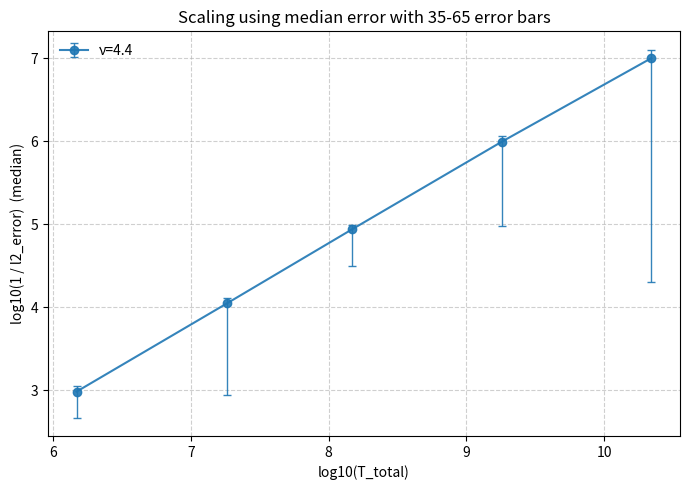

Recreate this plot in Python.

import numpy as np
import matplotlib.pyplot as plt


# t_total, mean, std, varying shot 
data = {
    # varying shots
    # 3: {
    #     "T_total": [1.690e+06,1.386e+07,1.696e+08,2.066e+09,1.670e+10],
    #     "l2_mean": [2.138e-02,1.865e-02,1.686e-02,1.668e-02,1.505e-02],
    #     "std": [2.542e-02,1.914e-02,1.986e-02,1.851e-02,1.566e-02],
    #     "median": [1.379e-02,1.119e-02,8.961e-03,9.818e-03,7.521e-03],
    #     "p25": [5.106e-03,5.074e-03,4.869e-03,5.256e-03,4.542e-03],
    #     "p35": [7.517e-03,6.797e-03,6.453e-03,6.631e-03,6.410e-03],
    #     "p65": [2.240e-02,2.058e-02,1.678e-02,1.518e-02,1.567e-02],
    #     "p75": [2.837e-02,2.893e-02,2.457e-02,2.544e-02,2.622e-02], 
        
    # },
    # 4: {
    #     "T_total": [1.534e+06,1.259e+07,1.541e+08,1.876e+09,1.516e+10],
    #     "l2_mean": [8.678e-03,3.194e-03,3.400e-03,4.606e-03,1.943e-03],
    #     "std": [1.869e-02,7.839e-03,9.130e-03,1.227e-02,5.875e-03],
    #     "median": [9.896e-04,1.273e-04,1.108e-05,1.105e-06,8.871e-07],
    #     "p25": [8.213e-04,1.035e-04,9.425e-06,8.380e-07,1.066e-07],
    #     "p35": [8.983e-04,1.120e-04,1.018e-05,9.344e-07,1.210e-07],
    #     "p65": [1.569e-03,1.754e-04,2.484e-05,2.492e-05,1.649e-05],
    #     "p75": [6.866e-03,2.365e-03,2.069e-04,7.289e-04,1.316e-04], 
    # },
    # 4.2: {
    #     "T_total": [1.507e+06,1.236e+07,1.513e+08,1.842e+09,2.233e+10],
    #     "median": [1.017e-03,1.207e-04,1.183e-05,1.019e-06,9.261e-08],
    #     "p25": [8.360e-04,1.034e-04,8.910e-06,8.376e-07,7.238e-08],
    #     "p35": [8.797e-04,1.111e-04,9.803e-06,9.115e-07,7.906e-08],
    #     "p65": [1.650e-03,1.669e-04,5.682e-05,6.522e-06,2.152e-06],
    #     "p75": [4.476e-03,1.216e-03,8.634e-04,3.563e-04,9.992e-05],
    # },
    4.4:{
        "T_total": [1.480e+06,1.822e+07,1.486e+08,1.809e+09,2.194e+10],
        "median": [1.040e-03,9.022e-05,1.148e-05,1.014e-06,1.003e-07],
        "p25": [8.317e-04,7.072e-05,9.146e-06,8.073e-07,7.286e-08],
        "p35": [8.996e-04,7.741e-05,1.020e-05,8.667e-07,7.927e-08],
        "p65": [2.135e-03,1.146e-03,3.230e-05,1.057e-05,4.919e-05],
        "p75": [4.577e-03,4.020e-03,8.784e-04,1.016e-03,4.034e-04],
        
    },
    # 4.6:{
    #     "T_total": [ 1.454e+06, 1.790e+07,1.460e+08, 1.778e+09,2.156e+10],
    #     "median": [9.019e-04,7.983e-05,1.012e-05,8.776e-07,8.150e-08],
    #     "p25": [7.657e-04,6.820e-05,8.811e-06,7.449e-07,7.101e-08],
    #     "p35": [8.126e-04,7.257e-05,9.449e-06,7.993e-07,7.548e-08],
    #     "p65": [1.027e-03,8.899e-05,1.136e-05,9.810e-07,9.492e-08],
    #     "p75": [1.216e-03,9.652e-05,1.382e-05,1.207e-06,1.603e-06],
    # },
    # 4.8: {
    #     "T_total": [1.429e+06, 1.759e+07, 1.435e+08,1.747e+09,2.119e+10],
    #     "median": [8.855e-04,7.701e-05,1.053e-05,8.887e-07,7.792e-08],
    #     "p25": [7.607e-04,6.541e-05,8.924e-06,7.804e-07,6.633e-08],
    #     "p35": [8.051e-04,7.070e-05,9.633e-06,8.125e-07,7.173e-08],
    #     "p65": [1.025e-03,8.475e-05,1.163e-05,1.026e-06,9.006e-08],
    #     "p75": [1.138e-03,9.402e-05,1.406e-05,1.412e-06,1.962e-07],
        
    # },
    # 5: {
    #     "T_total": [1.405e+06,1.730e+07,1.411e+08,1.718e+09,2.083e+10],
    #     "l2_mean": [1.830e-03,1.111e-03,4.686e-04,4.456e-04,3.491e-04],
    #     "std": [4.164e-03,6.013e-03,2.041e-03,3.841e-03,3.073e-03],
    #     "median": [8.718e-04,7.644e-05,9.896e-06,9.097e-07,7.531e-08],
    #     "p25": [7.594e-04,6.562e-05,8.535e-06,7.815e-07,6.371e-08],
    #     "p35": [8.022e-04,6.969e-05,9.117e-06,8.451e-07,6.929e-08],
    #     "p65": [9.329e-04,8.724e-05,1.105e-05,9.884e-07,8.253e-08],
    #     "p75": [9.986e-04,9.618e-05,1.252e-05,1.074e-06,8.828e-08],
        
    # },
    # 6: {
    #     "T_total": [1.296e+06,1.596e+07,1.952e+08,1.585e+09,1.921e+10],
    #     "l2_mean": [1.490e-03,5.329e-04,9.611e-05,1.886e-04,9.749e-05],
    #     "std": [4.017e-03,2.253e-03,4.077e-04,1.167e-03,7.788e-04],
    #     "median": [9.237e-04,8.329e-05,7.233e-06,9.112e-07,7.789e-08],
    #     "p25": [8.150e-04,7.170e-05,6.382e-06,7.961e-07,6.785e-08],
    #     "p35": [8.582e-04,7.684e-05,6.746e-06,8.413e-07,7.164e-08],
    #     "p65": [9.889e-04,9.229e-05,7.788e-06,1.006e-06,8.418e-08],
    #     "p75": [1.063e-03,9.891e-05,8.211e-06,1.074e-06,9.077e-08],
        
    # },
    # 10: {
    #     "T_total": [1.484e+06,1.826e+07,1.490e+08,1.814e+09,2.199e+10],
    #     "l2_mean": [2.026e-03, 1.288e-03,4.069e-04,1.240e-03,9.841e-05],
    #     "std": [7.585e-03,7.098e-03,2.776e-03,8.232e-03,1.182e-03],
    #     "median": [7.626e-04,6.832e-05,8.992e-06,7.914e-07,6.764e-08],
    #     "p25": [6.786e-04,5.948e-05,7.918e-06,6.713e-07,5.994e-08],
    #     "p35": [7.143e-04,6.318e-05,8.274e-06,7.200e-07,6.254e-08],
    #     "p65": [8.484e-04,7.514e-05,9.633e-06,8.592e-07,7.310e-08],
    #     "p75": [9.043e-04,7.951e-05,1.013e-05,9.087e-07,7.812e-08],
    # },
    # 25: {
    #     "T_total": [1.179e+06,1.451e+07,1.775e+08,1.441e+09,1.747e+10],
    #     "l2_mean": [3.762e-03,7.491e-04,4.385e-04,2.020e-04,4.266e-04],
    #     "std": [1.369e-02,4.559e-03,2.345e-03,2.802e-03,5.442e-03],
    #     "median": [1.014e-03,8.694e-05,7.433e-06,9.672e-07,8.431e-08],
    #     "p25": [8.930e-04,7.512e-05,6.309e-06,8.249e-07,7.515e-08],
    #     "p35": [9.353e-04,8.177e-05,6.839e-06,8.863e-07,7.901e-08],
    #     "p65": [1.086e-03,9.340e-05,8.159e-06,1.026e-06,8.938e-08],
    #     "p75": [1.161e-03,9.883e-05,8.475e-06,1.096e-06,9.443e-08],
    # },
    
}


# def y_and_errors(med, p25, p75):
    
#     med = np.asarray(med, float)
#     p25 = np.asarray(p25, float)
#     p75 = np.asarray(p75, float)

#     lo = np.minimum(p25, p75)
#     hi = np.maximum(p25, p75)

#     y = np.log10(1.0 / med)
    
#     # reverse way !
#     y_upper = np.log10(1.0 / lo) - y      
#     y_lower = y - np.log10(1.0 / hi)  
       

#     yerr = np.vstack([y_lower, y_upper])
#     return y, yerr

def y_and_errors(med, p35, p65):
    
    med = np.asarray(med, float)
    p35 = np.asarray(p35, float)
    p65 = np.asarray(p65, float)

    lo = np.minimum(p35, p65)
    hi = np.maximum(p35, p65)

    y = np.log10(1.0 / med)
    
    # reverse way !
    y_upper = np.log10(1.0 / lo) - y      
    y_lower = y - np.log10(1.0 / hi)  
    print(lo, hi)  

    yerr = np.vstack([y_lower, y_upper])
    return y, yerr


plt.figure(figsize=(7, 5))
slopes = {}

for nu, d in data.items():
    T_total = np.asarray(d["T_total"], float)
    med     = np.asarray(d["median"], float)
    p35     = np.asarray(d["p35"], float)
    p65     = np.asarray(d["p65"], float)

   
    log_T = np.log10(T_total)
    y, yerr = y_and_errors(med, p35, p65)
    # print(yerr)

    # fit slope on the median-based y
    slope, intercept = np.polyfit(log_T, y, 1)
    slopes[nu] = (slope, intercept)

    # plot series with asymmetric IQR caps as error bars
    line = plt.errorbar(
        log_T, y, yerr=yerr,
        fmt='o-', capsize=3, elinewidth=1.0, alpha=0.9, label=f'ν={nu}'
    )
    color = line[0].get_color()


plt.xlabel('log10(T_total)')
plt.ylabel('log10(1 / l2_error)  (median)')
plt.title('Scaling using median error with 35-65 error bars')
plt.grid(True, linestyle='--', alpha=0.6)
plt.legend(ncol=2, frameon=False)
plt.tight_layout()
plt.show()




# for nu, d in data.items():
#     T_total = np.array(d["T_total"], dtype=float)
#     l2_mean = np.array(d["l2_mean"], dtype=float)
#     std = np.array(d["std"], dtype=float)

#     log_T = np.log10(T_total)
#     log_inv_error = np.log10(1.0 / l2_mean)
#     yerr = std / (l2_mean * np.sqrt(200)* np.log(10) )
#     # yerr = std/l2_mean

#     # linear fit, don't show it
#     slope, intercept = np.polyfit(log_T, log_inv_error, 1)
#     slopes[nu] = (slope, intercept)

#     plt.errorbar(
#         log_T, # x value
#         log_inv_error, # y value
#         yerr=yerr,
#         fmt='o-',
#         capsize=3,
#         label=f'ν={nu}'
#     )

# plt.xlabel('log10(T_total)')
# plt.ylabel('log10(1 / l2_error)')
# plt.title('Scaling of error with total time (2-qubit, l2_average, varying shots)')
# plt.grid(True, linestyle='--', alpha=0.6)
# plt.legend(ncol=2)
# plt.tight_layout()
# plt.show()

# # fit
# for nu in sorted(slopes):
#     s, c = slopes[nu]
#     print(f"nu={nu}: slope={s:.6f}, intercept={c:.6f}")

